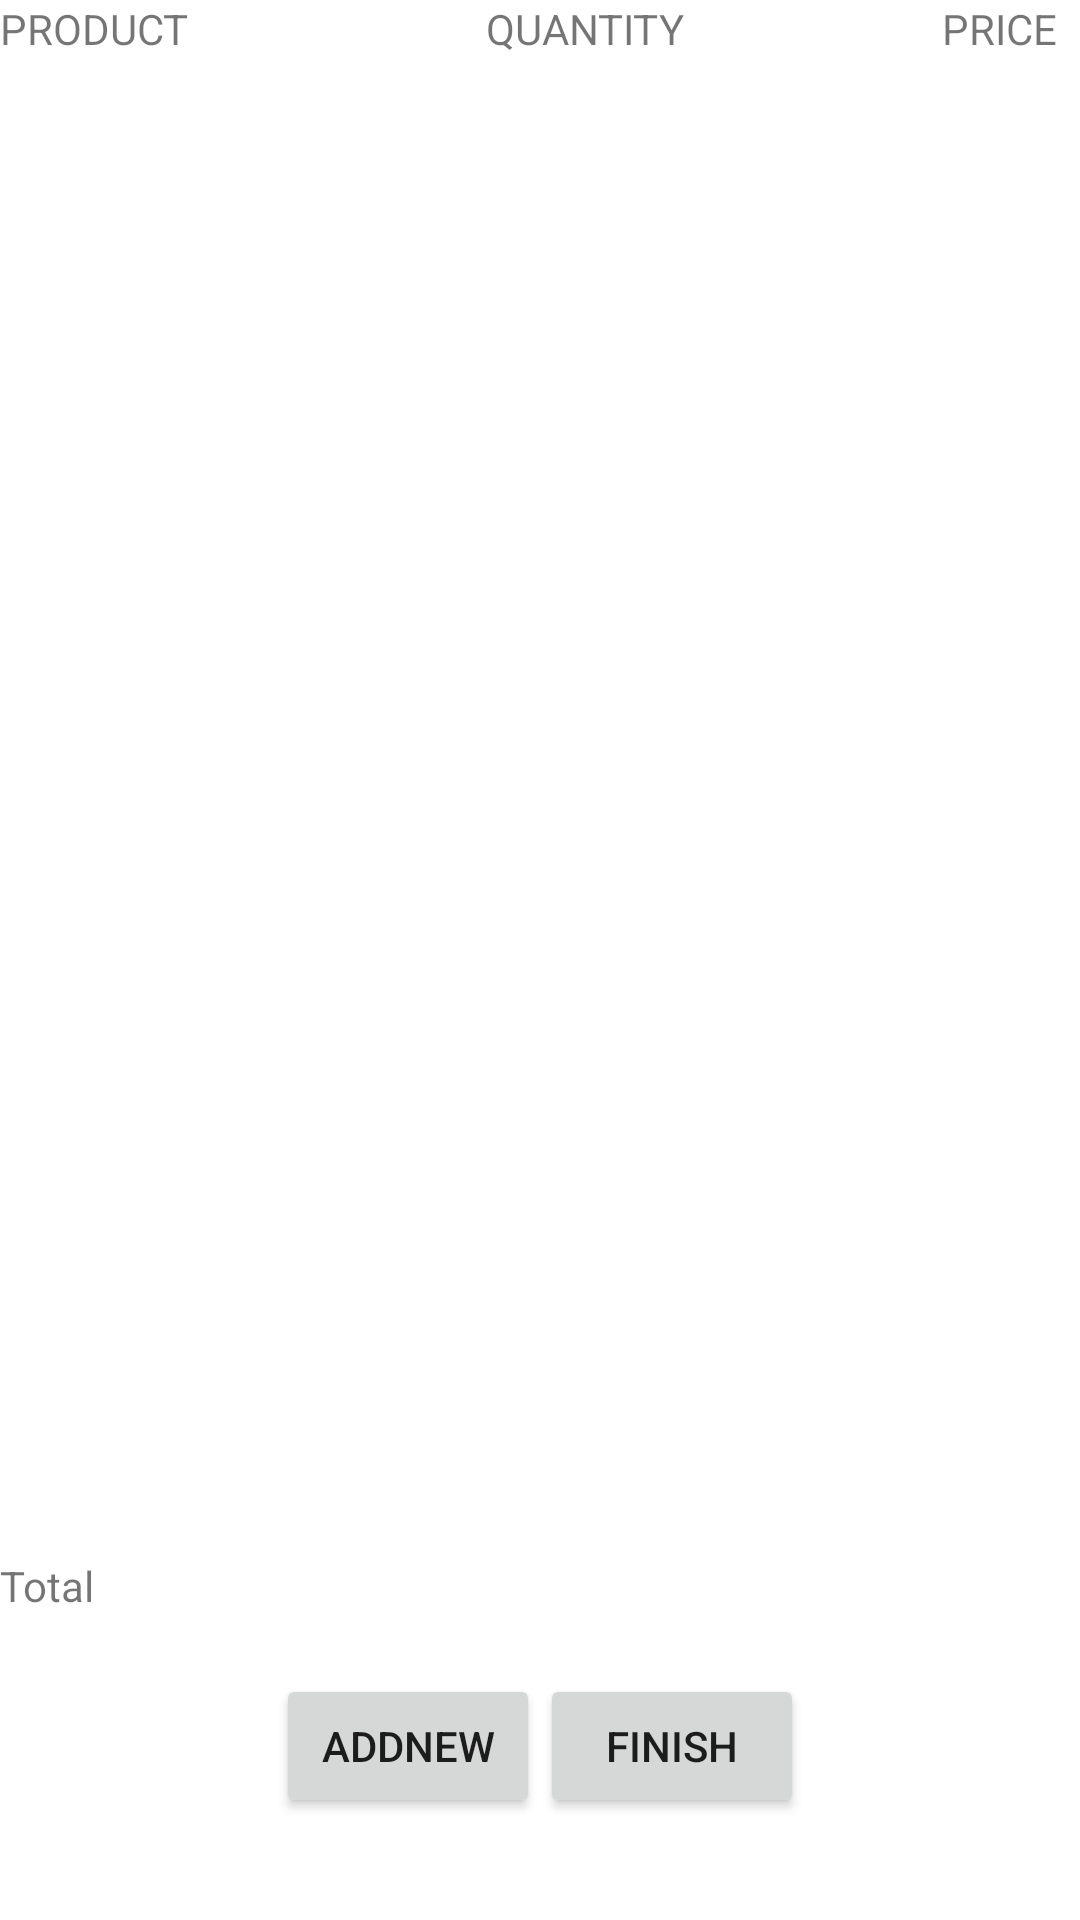

Reconstruct the res/layout file that produces this screen, plus the resources it refers to.
<!-- AndroidManifest.xml: application theme Theme.SelfBilling -->
<!-- res/layout/activity_generate_bill.xml -->
<?xml version="1.0" encoding="utf-8"?>
<LinearLayout xmlns:android="http://schemas.android.com/apk/res/android"
    xmlns:app="http://schemas.android.com/apk/res-auto"
    xmlns:tools="http://schemas.android.com/tools"
    android:layout_width="match_parent"
    android:layout_height="match_parent"
    android:orientation="vertical"
    tools:context=".GenerateBill">

    <TableLayout
        android:layout_width="match_parent"
        android:layout_height="wrap_content"
        android:gravity="center">

        <TableRow
            android:layout_width="match_parent"
            android:layout_height="match_parent">

            <TextView
                android:id="@+id/textView4"
                android:layout_width="162dp"
                android:layout_height="match_parent"
                android:text="PRODUCT" />

            <TextView
                android:id="@+id/textView5"
                android:layout_width="152dp"
                android:layout_height="match_parent"
                android:text="QUANTITY" />

            <TextView
                android:id="@+id/textView6"
                android:layout_width="100dp"
                android:layout_height="wrap_content"
                android:text="PRICE" />
        </TableRow>
    </TableLayout>

    <TableRow
        android:layout_width="match_parent"
        android:layout_height="wrap_content" >

        <ListView
            android:id="@+id/list1"
            android:layout_width="match_parent"
            android:layout_height="500dp" />

    </TableRow>

    <TableRow
        android:layout_width="match_parent"
        android:layout_height="wrap_content">

        <TextView
            android:id="@+id/textView"
            android:layout_width="152dp"
            android:layout_height="39dp"
            android:text="Total" />

    </TableRow>

    <TableRow
        android:layout_width="match_parent"
        android:layout_height="wrap_content"
        android:gravity="center">

        <Button
            android:id="@+id/button8"
            android:layout_width="wrap_content"
            android:layout_height="wrap_content"
            android:text="addnew" />

        <Button
            android:id="@+id/button9"
            android:layout_width="wrap_content"
            android:layout_height="wrap_content"
            android:text="finish" />
    </TableRow>

</LinearLayout>
<!-- resources referenced by this layout -->
<resources>
  <style name="Theme.SelfBilling" parent="Theme.MaterialComponents.DayNight.DarkActionBar">
          
          <item name="colorPrimary">@color/purple_500</item>
          <item name="colorPrimaryVariant">@color/purple_700</item>
          <item name="colorOnPrimary">@color/white</item>
          
          <item name="colorSecondary">@color/teal_200</item>
          <item name="colorSecondaryVariant">@color/teal_700</item>
          <item name="colorOnSecondary">@color/black</item>
          
          <item name="android:statusBarColor" tools:targetApi="l">?attr/colorPrimaryVariant</item>
          
      </style>
  <!-- not gathered from this repository: default colours our renderer supplied (Android Studio template values) -->
  <color name="purple_500">#FF6200EE</color>
  <color name="purple_700">#FF3700B3</color>
  <color name="teal_200">#FF03DAC5</color>
  <color name="teal_700">#FF018786</color>
  <color name="black">#FF000000</color>
  <color name="white">#FFFFFFFF</color>
</resources>
